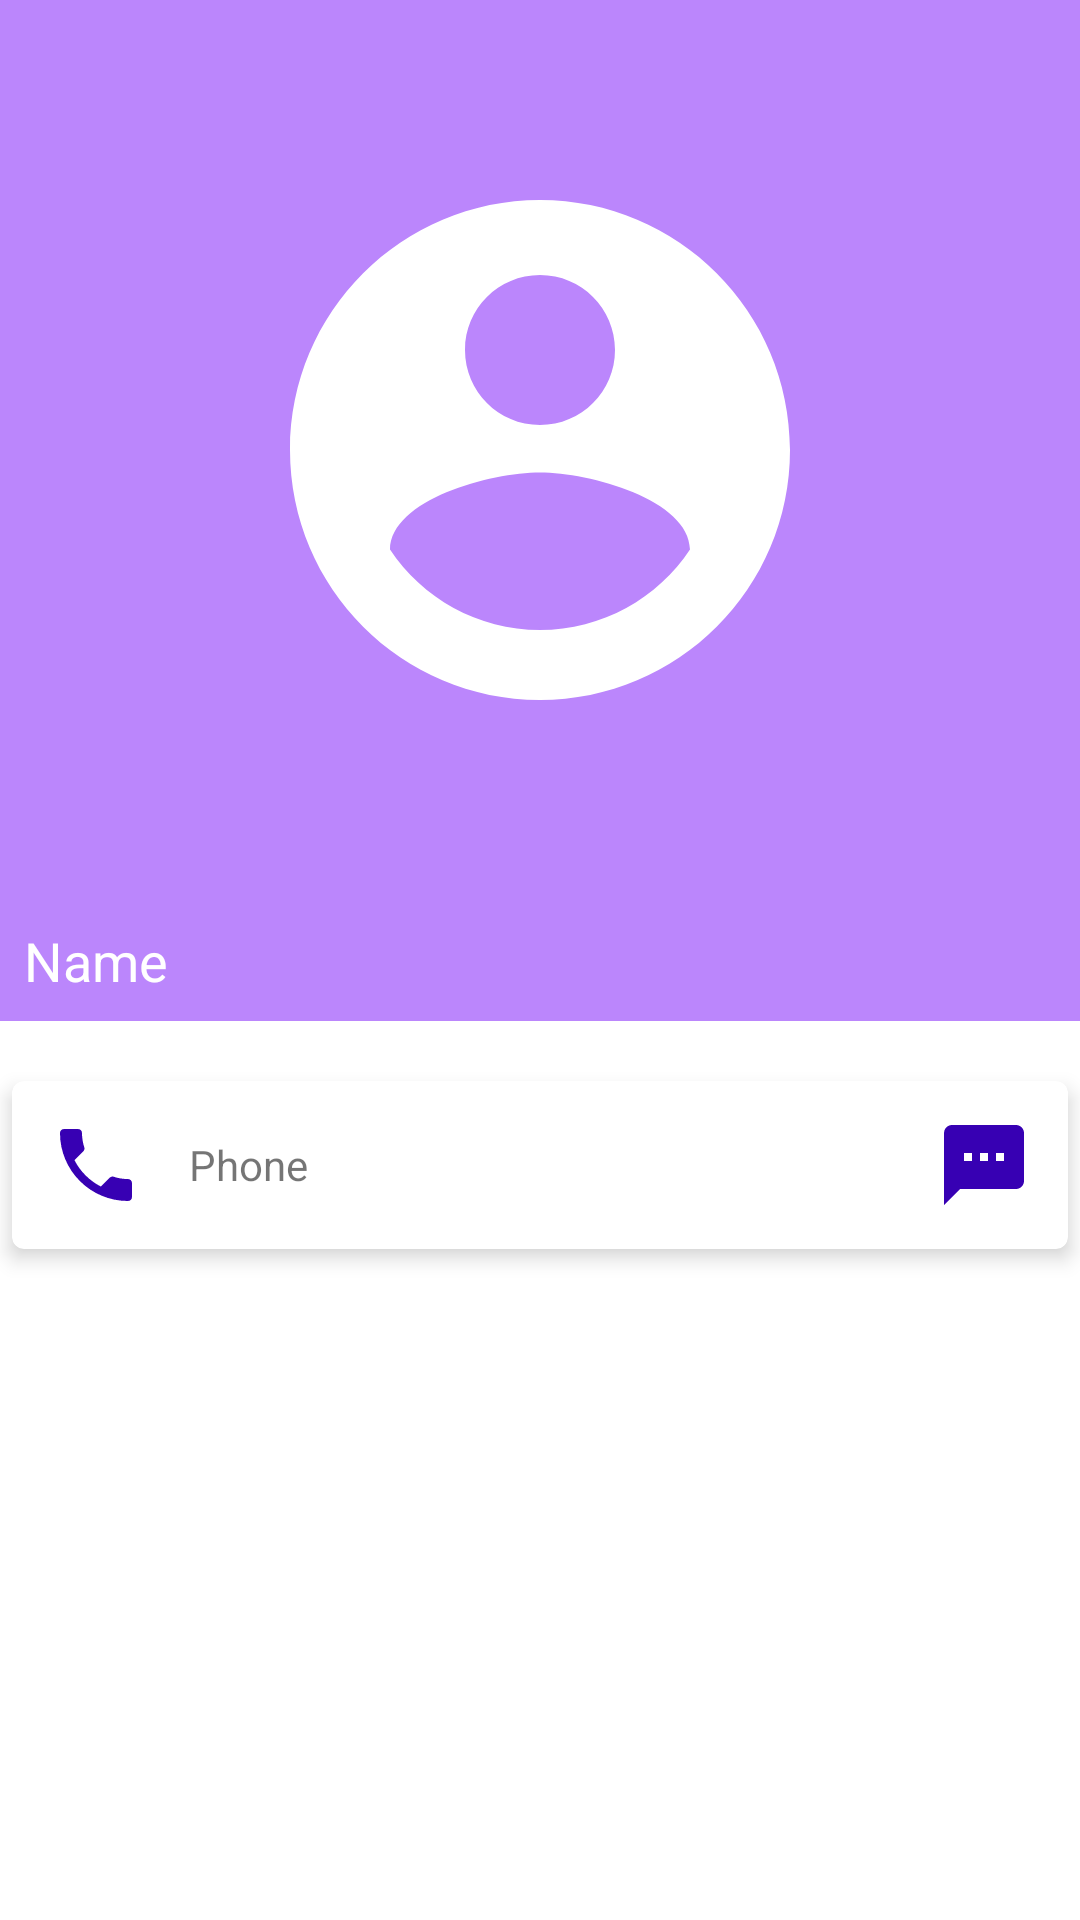

Here is an Android app screen rendered from its layout file. Give the layout XML and the strings, colors and styles it references.
<!-- AndroidManifest.xml: application theme Theme.Contact_RajwinderKaur_c0812274 -->
<!-- res/layout/activity_calland_sms.xml -->
<?xml version="1.0" encoding="utf-8"?>
<RelativeLayout
    xmlns:android="http://schemas.android.com/apk/res/android"
    xmlns:app="http://schemas.android.com/apk/res-auto"
    xmlns:tools="http://schemas.android.com/tools"
    android:layout_width="match_parent"
    android:layout_height="match_parent"
    tools:context=".CallandSms">



    <ImageView
        android:id="@+id/idIVContact"
        android:layout_width="match_parent"
        android:layout_height="300dp"
        android:background="@color/purple_200"
        android:padding="50dp"
        android:src="@drawable/ic_baseline_account_circle_24"
        app:tint="@color/white" />


    <TextView
        android:id="@+id/idTVName"
        android:layout_width="match_parent"
        android:layout_height="wrap_content"
        android:layout_below="@id/idIVContact"
        android:background="@color/purple_200"
        android:padding="8dp"
        android:text="Name"
        android:textColor="@color/white"
        android:textSize="18sp" />


    <androidx.cardview.widget.CardView
        android:layout_width="match_parent"
        android:layout_height="wrap_content"
        android:layout_below="@id/idTVName"
        android:layout_marginStart="4dp"
        android:layout_marginTop="20dp"
        android:layout_marginEnd="4dp"
        app:cardCornerRadius="4dp"
        app:cardElevation="4dp">

        <RelativeLayout
            android:layout_width="match_parent"
            android:layout_height="wrap_content">

            
            <ImageView
                android:id="@+id/Call"
                android:layout_width="40dp"
                android:layout_height="40dp"
                android:layout_margin="8dp"
                android:padding="4dp"
                android:src="@drawable/ic_baseline_phone_24"
                app:tint="@color/purple_700" />


            <TextView
                android:id="@+id/Phone"
                android:layout_width="match_parent"
                android:layout_height="wrap_content"
                android:layout_centerVertical="true"
                android:layout_marginStart="3dp"
                android:layout_marginTop="8dp"
                android:layout_toStartOf="@id/idIVMessage"
                android:layout_toEndOf="@id/Call"
                android:layout_toRightOf="@id/Call"
                android:text="Phone"
                android:layout_marginLeft="3dp"
                android:layout_toLeftOf="@id/idIVMessage" />


            <ImageView
                android:id="@+id/idIVMessage"
                android:layout_width="40dp"
                android:layout_height="40dp"
                android:layout_alignParentEnd="true"
                android:layout_margin="8dp"
                android:padding="4dp"
                android:src="@drawable/ic_baseline_sms_24"
                app:tint="@color/purple_700"
                android:layout_alignParentRight="true" />

        </RelativeLayout>

    </androidx.cardview.widget.CardView>

</RelativeLayout>
<!-- resources referenced by this layout -->
<resources>
  <!-- drawable ic_baseline_account_circle_24 (drawable) -->
  <vector android:height="30dp" android:tint="#0055FF"
      android:viewportHeight="24" android:viewportWidth="24"
      android:width="30dp" xmlns:android="http://schemas.android.com/apk/res/android">
      <path android:fillColor="@android:color/white" android:pathData="M12,2C6.48,2 2,6.48 2,12s4.48,10 10,10 10,-4.48 10,-10S17.52,2 12,2zM12,5c1.66,0 3,1.34 3,3s-1.34,3 -3,3 -3,-1.34 -3,-3 1.34,-3 3,-3zM12,19.2c-2.5,0 -4.71,-1.28 -6,-3.22 0.03,-1.99 4,-3.08 6,-3.08 1.99,0 5.97,1.09 6,3.08 -1.29,1.94 -3.5,3.22 -6,3.22z"/>
  </vector>
  <!-- drawable ic_baseline_phone_24 (drawable) -->
  <vector android:height="24dp" android:tint="#0055FF"
      android:viewportHeight="24" android:viewportWidth="24"
      android:width="24dp" xmlns:android="http://schemas.android.com/apk/res/android">
      <path android:fillColor="@android:color/white" android:pathData="M6.62,10.79c1.44,2.83 3.76,5.14 6.59,6.59l2.2,-2.2c0.27,-0.27 0.67,-0.36 1.02,-0.24 1.12,0.37 2.33,0.57 3.57,0.57 0.55,0 1,0.45 1,1V20c0,0.55 -0.45,1 -1,1 -9.39,0 -17,-7.61 -17,-17 0,-0.55 0.45,-1 1,-1h3.5c0.55,0 1,0.45 1,1 0,1.25 0.2,2.45 0.57,3.57 0.11,0.35 0.03,0.74 -0.25,1.02l-2.2,2.2z"/>
  </vector>
  <!-- drawable ic_baseline_sms_24 (drawable) -->
  <vector android:height="24dp" android:tint="#0055FF"
      android:viewportHeight="24" android:viewportWidth="24"
      android:width="24dp" xmlns:android="http://schemas.android.com/apk/res/android">
      <path android:fillColor="@android:color/white" android:pathData="M20,2L4,2c-1.1,0 -1.99,0.9 -1.99,2L2,22l4,-4h14c1.1,0 2,-0.9 2,-2L22,4c0,-1.1 -0.9,-2 -2,-2zM9,11L7,11L7,9h2v2zM13,11h-2L11,9h2v2zM17,11h-2L15,9h2v2z"/>
  </vector>
  <style name="Theme.Contact_RajwinderKaur_c0812274" parent="Theme.MaterialComponents.DayNight.DarkActionBar">
          
          <item name="colorPrimary">@color/purple_500</item>
          <item name="colorPrimaryVariant">@color/purple_700</item>
          <item name="colorOnPrimary">@color/white</item>
          
          <item name="colorSecondary">@color/teal_200</item>
          <item name="colorSecondaryVariant">@color/teal_700</item>
          <item name="colorOnSecondary">@color/black</item>
          
          <item name="android:statusBarColor" tools:targetApi="l">?attr/colorPrimaryVariant</item>
          
      </style>
  <!-- not gathered from this repository: default colours our renderer supplied (Android Studio template values) -->
  <color name="purple_200">#FFBB86FC</color>
  <color name="purple_500">#FF6200EE</color>
  <color name="purple_700">#FF3700B3</color>
  <color name="teal_200">#FF03DAC5</color>
  <color name="teal_700">#FF018786</color>
  <color name="black">#FF000000</color>
  <color name="white">#FFFFFFFF</color>
</resources>
